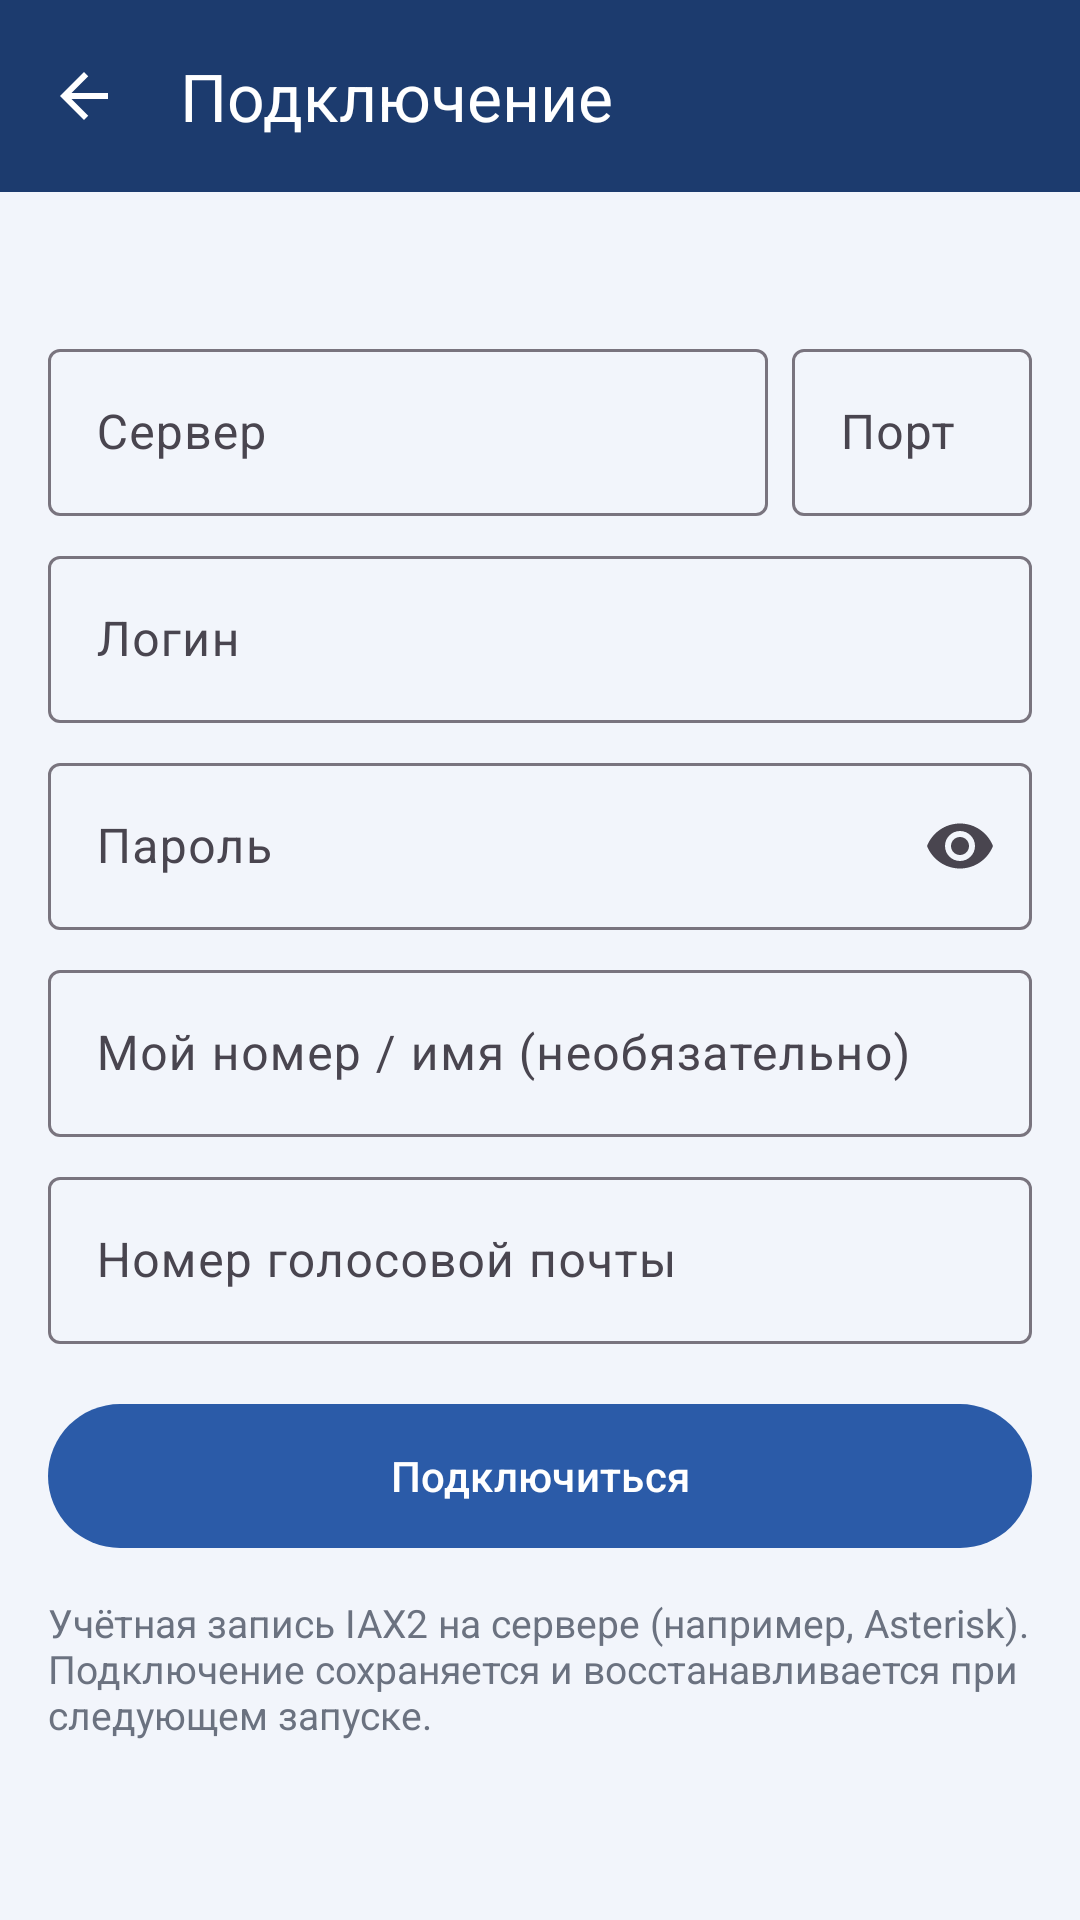

This screen was rendered from an Android layout file. Write that file and the resources it references.
<!-- AndroidManifest.xml: application theme Theme.IaxPhone -->
<!-- res/layout/activity_connection.xml -->
<?xml version="1.0" encoding="utf-8"?>
<LinearLayout xmlns:android="http://schemas.android.com/apk/res/android"
    xmlns:app="http://schemas.android.com/apk/res-auto"
    android:id="@+id/root"
    android:layout_width="match_parent"
    android:layout_height="match_parent"
    android:background="@color/page_bg"
    android:orientation="vertical">

    <com.google.android.material.appbar.MaterialToolbar
        android:id="@+id/toolbar"
        android:layout_width="match_parent"
        android:layout_height="wrap_content"
        android:background="@color/top_bar"
        android:minHeight="?attr/actionBarSize"
        android:theme="@style/TopBarOverlay"
        app:navigationContentDescription="@string/cancel"
        app:navigationIcon="@drawable/ic_arrow_back"
        app:navigationIconTint="@android:color/white"
        app:title="@string/connection"
        app:titleTextColor="@android:color/white" />

    <androidx.core.widget.NestedScrollView
        android:id="@+id/scroll"
        android:layout_width="match_parent"
        android:layout_height="match_parent">

        <LinearLayout
            android:layout_width="match_parent"
            android:layout_height="wrap_content"
            android:orientation="vertical"
            android:padding="16dp">

            <LinearLayout
                android:layout_width="match_parent"
                android:layout_height="wrap_content"
                android:gravity="center_vertical"
                android:orientation="horizontal"
                android:paddingBottom="12dp">

                <View
                    android:id="@+id/regDot"
                    android:layout_width="12dp"
                    android:layout_height="12dp"
                    android:background="@drawable/dot" />

                <TextView
                    android:id="@+id/regStatus"
                    android:layout_width="0dp"
                    android:layout_height="wrap_content"
                    android:layout_marginStart="8dp"
                    android:layout_weight="1"
                    android:textAppearance="?attr/textAppearanceTitleSmall" />
            </LinearLayout>

            <LinearLayout
                android:layout_width="match_parent"
                android:layout_height="wrap_content"
                android:orientation="horizontal">

                <com.google.android.material.textfield.TextInputLayout
                    android:layout_width="0dp"
                    android:layout_height="wrap_content"
                    android:layout_weight="3"
                    android:hint="@string/server">

                    <com.google.android.material.textfield.TextInputEditText
                        android:id="@+id/host"
                        android:layout_width="match_parent"
                        android:layout_height="wrap_content"
                        android:inputType="textUri" />
                </com.google.android.material.textfield.TextInputLayout>

                <com.google.android.material.textfield.TextInputLayout
                    android:layout_width="0dp"
                    android:layout_height="wrap_content"
                    android:layout_marginStart="8dp"
                    android:layout_weight="1"
                    android:hint="@string/port">

                    <com.google.android.material.textfield.TextInputEditText
                        android:id="@+id/port"
                        android:layout_width="match_parent"
                        android:layout_height="wrap_content"
                        android:inputType="number" />
                </com.google.android.material.textfield.TextInputLayout>
            </LinearLayout>

            <com.google.android.material.textfield.TextInputLayout
                android:layout_width="match_parent"
                android:layout_height="wrap_content"
                android:layout_marginTop="8dp"
                android:hint="@string/username">

                <com.google.android.material.textfield.TextInputEditText
                    android:id="@+id/username"
                    android:layout_width="match_parent"
                    android:layout_height="wrap_content"
                    android:inputType="text" />
            </com.google.android.material.textfield.TextInputLayout>

            <com.google.android.material.textfield.TextInputLayout
                android:layout_width="match_parent"
                android:layout_height="wrap_content"
                android:layout_marginTop="8dp"
                android:hint="@string/password"
                app:endIconMode="password_toggle">

                <com.google.android.material.textfield.TextInputEditText
                    android:id="@+id/password"
                    android:layout_width="match_parent"
                    android:layout_height="wrap_content"
                    android:inputType="textPassword" />
            </com.google.android.material.textfield.TextInputLayout>

            <com.google.android.material.textfield.TextInputLayout
                android:layout_width="match_parent"
                android:layout_height="wrap_content"
                android:layout_marginTop="8dp"
                android:hint="@string/caller_id">

                <com.google.android.material.textfield.TextInputEditText
                    android:id="@+id/callerId"
                    android:layout_width="match_parent"
                    android:layout_height="wrap_content"
                    android:inputType="text" />
            </com.google.android.material.textfield.TextInputLayout>

            <com.google.android.material.textfield.TextInputLayout
                android:layout_width="match_parent"
                android:layout_height="wrap_content"
                android:layout_marginTop="8dp"
                android:hint="@string/voicemail_number">

                <com.google.android.material.textfield.TextInputEditText
                    android:id="@+id/voicemail"
                    android:layout_width="match_parent"
                    android:layout_height="wrap_content"
                    android:inputType="phone" />
            </com.google.android.material.textfield.TextInputLayout>

            <com.google.android.material.button.MaterialButton
                android:id="@+id/connect"
                android:layout_width="match_parent"
                android:layout_height="56dp"
                android:layout_marginTop="16dp"
                android:text="@string/connect" />

            <TextView
                android:layout_width="match_parent"
                android:layout_height="wrap_content"
                android:layout_marginTop="12dp"
                android:text="@string/connection_hint"
                android:textColor="@color/text_secondary"
                android:textSize="13sp" />
        </LinearLayout>
    </androidx.core.widget.NestedScrollView>
</LinearLayout>
<!-- resources referenced by this layout -->
<resources>
  <color name="page_bg">#F2F5FB</color>
  <color name="text_secondary">#6B7280</color>
  <color name="top_bar">#1C3B6E</color>
  <!-- drawable ic_arrow_back (drawable) -->
  <vector xmlns:android="http://schemas.android.com/apk/res/android"
      android:width="24dp" android:height="24dp" android:viewportWidth="24" android:viewportHeight="24"
      android:tint="?attr/colorControlNormal">
      <path android:fillColor="@android:color/white"
          android:pathData="M20,11H7.83l5.59,-5.59L12,4l-8,8 8,8 1.41,-1.41L7.83,13H20v-2z" />
  </vector>
  <string name="caller_id">Мой номер / имя (необязательно)</string>
  <string name="cancel">Отмена</string>
  <string name="connect">Подключиться</string>
  <string name="connection">Подключение</string>
  <string name="connection_hint">Учётная запись IAX2 на сервере (например, Asterisk). Подключение сохраняется и восстанавливается при следующем запуске.</string>
  <string name="password">Пароль</string>
  <string name="port">Порт</string>
  <string name="server">Сервер</string>
  <string name="username">Логин</string>
  <string name="voicemail_number">Номер голосовой почты</string>
  <style name="TopBarOverlay" parent="ThemeOverlay.Material3.Dark.ActionBar" />
  <style name="Theme.IaxPhone" parent="Theme.Material3.DayNight.NoActionBar">
          <item name="colorPrimary">@color/top_bar_primary</item>
          <item name="colorOnPrimary">@color/on_primary</item>
          <item name="colorSecondaryContainer">@color/key_bg</item>
          <item name="android:windowBackground">@color/page_bg</item>
      </style>
  <color name="top_bar_primary">#2B5BA8</color>
  <color name="on_primary">#FFFFFF</color>
  <color name="key_bg">#FFFFFF</color>
</resources>
